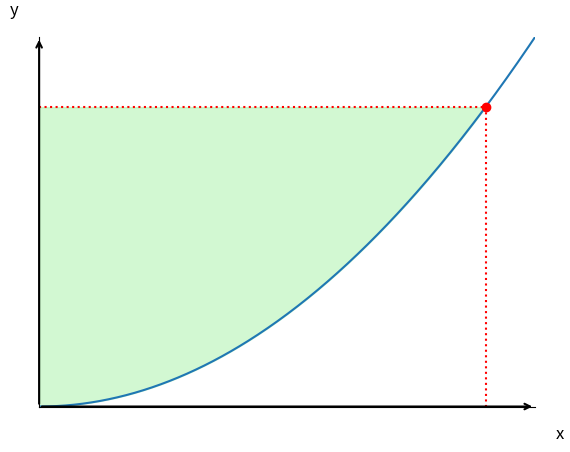

Python code for this plot:
import matplotlib.pyplot as plt
import numpy as np

# Define the function and parameters
k = 2
x = np.linspace(0, 10, 400)
y = x**k

# Create the plot
fig, ax = plt.subplots()

# Plot the function
ax.plot(x, y, label='$y=x^k$')

# Choose a point on the curve (e.g., x=4)
x_point = 9
y_point = x_point**k

# Draw the rectangle to the x and y axes
ax.vlines(x=x_point, ymin=0, ymax=y_point, colors='red', linestyles='dotted', label='$x=4$')
ax.hlines(y=y_point, xmin=0, xmax=x_point, colors='red', linestyles='dotted')

# Fill only the area under the rectangle but above the curve
ax.fill_between(x, y, y_point, where=(x <= x_point), color='lightgreen', alpha=0.4, label='Complementary Area')

# Labeling the chosen point on the curve
ax.plot(x_point, y_point, 'ro')  # Mark the point
#ax.text(x_point, y_point + 5, f'({x_point}, {y_point})', fontsize=12, va='bottom', ha='center')
#ax.text(7, 7**k + 10, r'$y=x^k$', fontsize=12, va='bottom', ha='center')

# Remove the top and right spines (the box edges)
ax.spines['top'].set_color('none')
ax.spines['right'].set_color('none')

# Move bottom and left spines to the center
ax.spines['bottom'].set_position(('data', 0))
ax.spines['left'].set_position(('data', 0))

# Add arrows at the ends of the axes
ax.annotate('', xy=(10, 0), xytext=(0, 0),
            arrowprops=dict(arrowstyle='->', lw=1.5))
ax.annotate('', xy=(0, 100), xytext=(0, 0),
            arrowprops=dict(arrowstyle='->', lw=1.5))

# Labeling the axes
ax.set_xlabel('x', fontsize=12)
ax.set_ylabel('y', fontsize=12, rotation=0)
ax.xaxis.set_label_coords(1.05, -0.05)
ax.yaxis.set_label_coords(-0.05, 1.05)

# Remove axis units (ticks)
ax.set_xticks([])
ax.set_yticks([])

# Set the x and y limits
ax.set_xlim(0, 10)
ax.set_ylim(0, 100)

# Save the plot as an SVG file
plt.savefig('calculusNotes_figure_7.svg', format='svg')

# plt.show() is not required since we're saving the file

